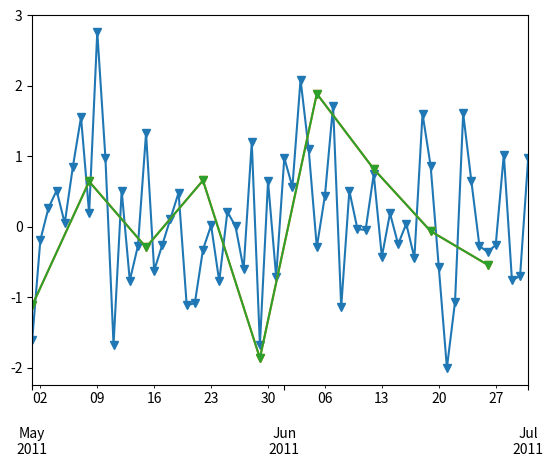

Write Python code to recreate this figure.
import pandas as pd
import numpy as np
import matplotlib.pyplot as plt
import matplotlib.dates as mdates

idx = pd.date_range('2011-05-01', '2011-07-01', freq='D')
s1 = pd.Series(np.random.randn(len(idx)), index=idx)


# first plot

ax = s1.plot(style='v-')
ax.xaxis.set(
    minor_locator=mdates.WeekdayLocator(),               # make minor ticks on each Tuesday
    minor_formatter=mdates.DateFormatter('%d\n%a'),      # format minor ticks
    major_locator=mdates.MonthLocator(),                 # make major ticks on first day of each month
    major_formatter=mdates.DateFormatter('\n\n\n%b\n%Y') # format major ticks
)
ax.figure.set_facecolor('white');
ax.figure.savefig('first_image.png');


# second plot

idx = pd.date_range('2011-05-01', '2011-07-01', freq='W')
s2 = pd.Series(np.random.randn(len(idx)), index=idx)

ax = s2.plot(style='v-', x_compat=True, rot=0)
ax.xaxis.set(
    minor_locator=mdates.WeekdayLocator(),              # make minor ticks on each Tuesday
    minor_formatter=mdates.DateFormatter('%d'),         # format minor ticks
    major_locator=mdates.MonthLocator(),                # make major ticks on first day of each month
    major_formatter=mdates.DateFormatter('\n\n%b\n%Y')  # format major ticks
)
ax.figure.set_facecolor('white');
ax.figure.savefig('second_image.png');


# third plot

plt.plot(s2.index, s2, 'v-')                            # use matplotlib instead
plt.gca().xaxis.set(
    minor_locator=mdates.WeekdayLocator(byweekday=0),   # make minor ticks on each Monday
    minor_formatter=mdates.DateFormatter('%d'),         # format minor ticks
    major_locator=mdates.MonthLocator(),                # make major ticks on first day of each month
    major_formatter=mdates.DateFormatter('\n\n%b\n%Y')  # format major ticks
);
ax.figure.set_facecolor('white');
ax.figure.savefig('third_image.png');
